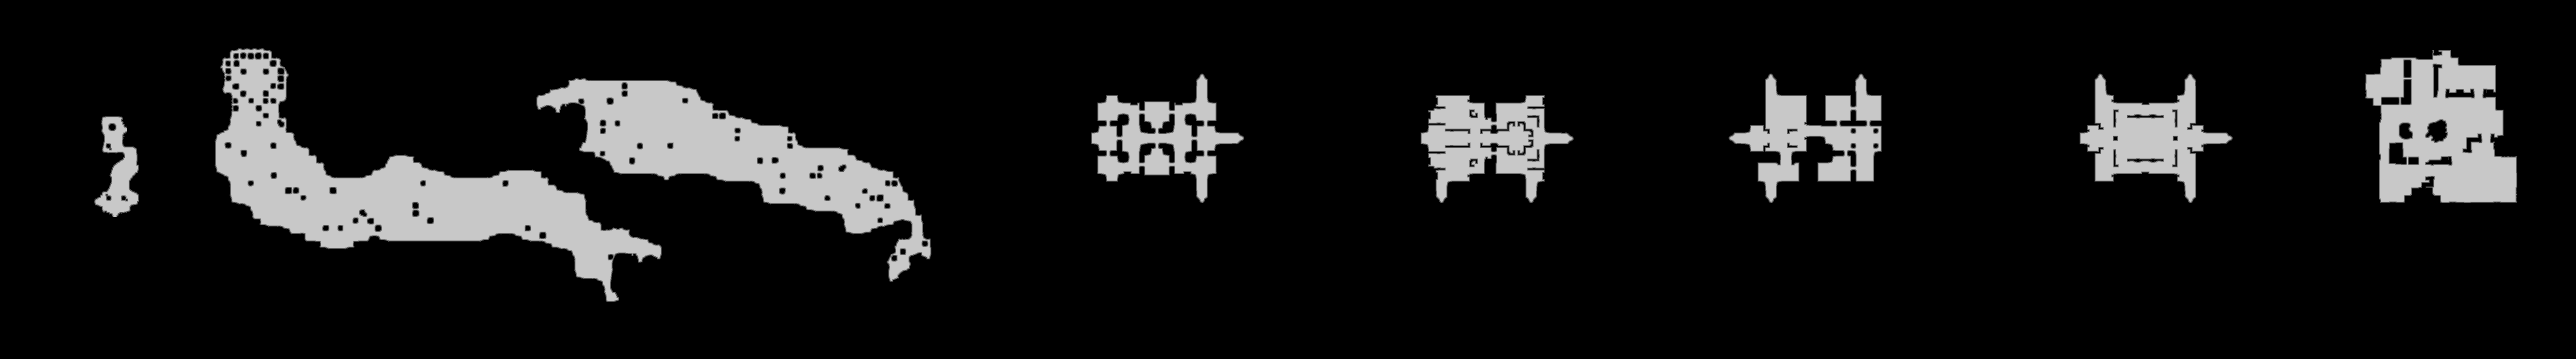

Data behind this chart, as committed beside it:
source	tdt_hull melee
truth	truth_5c6dfe97bf0.tsv
width	7912
height	1104
nibble	0	7651484
nibble	1	37003
nibble	2	37942
nibble	3	38748
nibble	4	39284
nibble	5	930387
